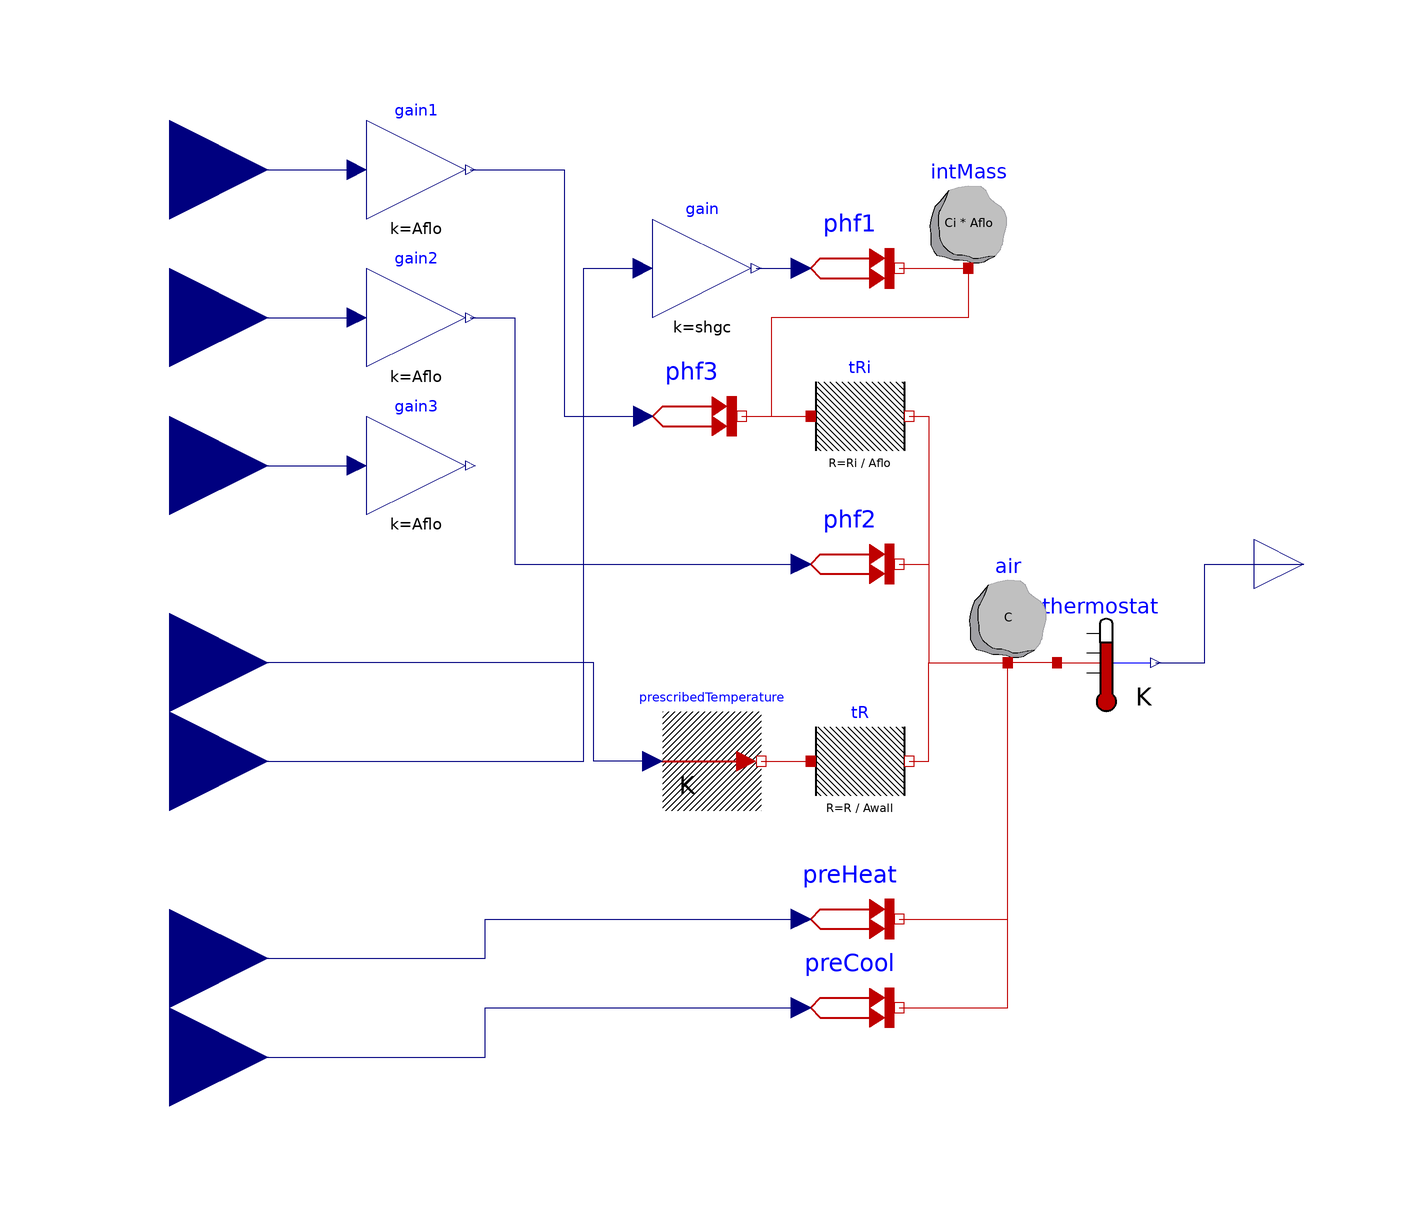

The Modelica model whose source follows is shown above as a component diagram (icons at their Placement, wires along their Line points).

model R2C2HeatCool
      "Reduced order zone model with heating and cooling inputs"
      extends R2C2;
      Modelica.Thermal.HeatTransfer.Sources.PrescribedHeatFlow preHeat
        annotation (Placement(transformation(extent={{8,-82},{28,-62}})));
      Modelica.Thermal.HeatTransfer.Sources.PrescribedHeatFlow preCool
        annotation (Placement(transformation(extent={{8,-100},{28,-80}})));
      Modelica.Blocks.Interfaces.RealInput qHeat
        annotation (Placement(transformation(extent={{-140,-100},{-100,-60}})));
      Modelica.Blocks.Interfaces.RealInput qCool
        annotation (Placement(transformation(extent={{-140,-120},{-100,-80}})));
    equation
      connect(qHeat, preHeat.Q_flow) annotation (Line(points={{-120,-80},{-56,
              -80},{-56,-72},{8,-72}}, color={0,0,127}));
      connect(qCool, preCool.Q_flow) annotation (Line(points={{-120,-100},{-56,
              -100},{-56,-90},{8,-90}}, color={0,0,127}));
      connect(preHeat.port, air.port) annotation (Line(points={{28,-72},{50,-72},
              {50,-20}}, color={191,0,0}));
      connect(preCool.port, air.port) annotation (Line(points={{28,-90},{50,-90},
              {50,-20}}, color={191,0,0}));
    end R2C2HeatCool;